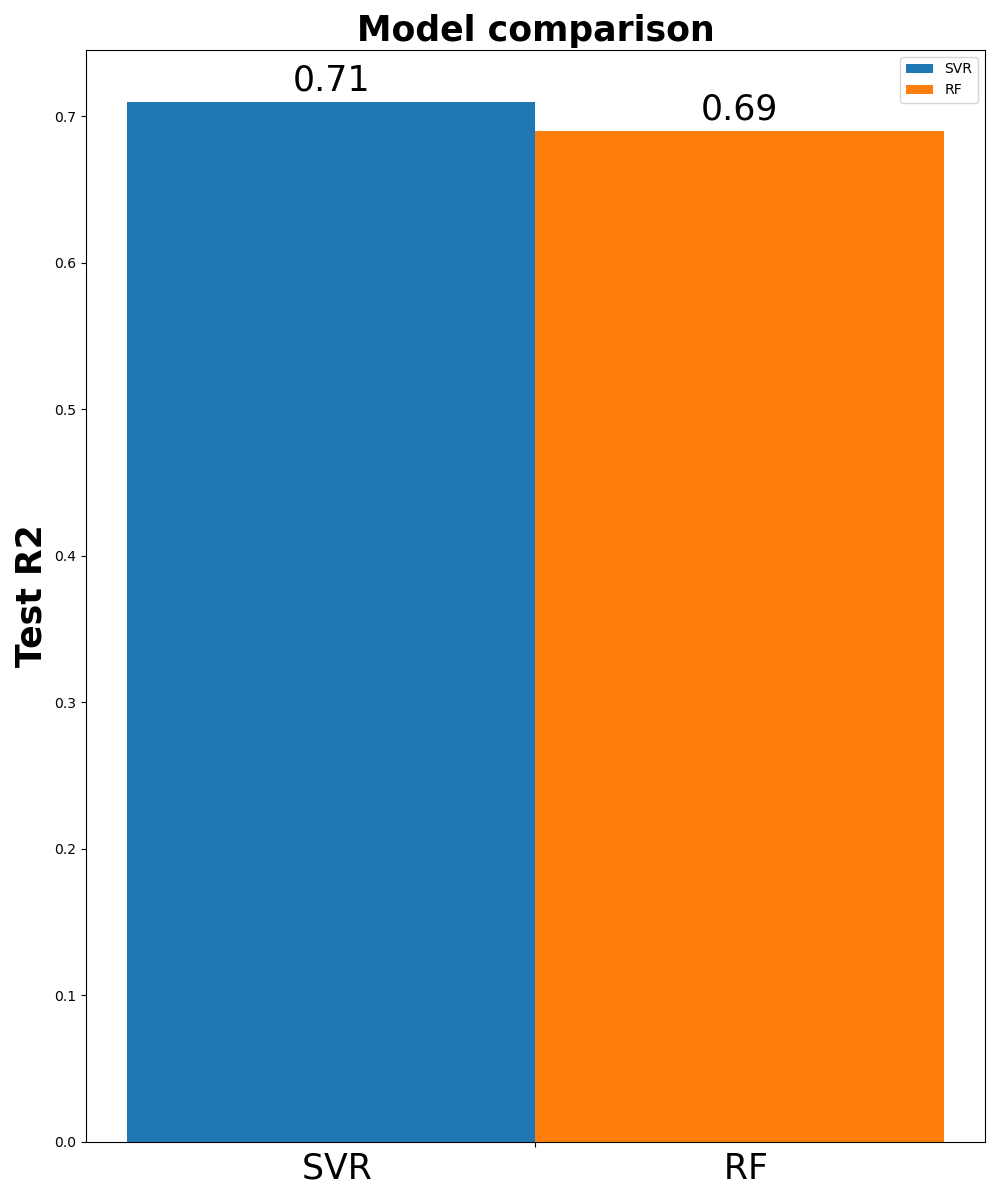

The file beside this chart, header and first rows:
SVR, RF
0.6961, 0.6685
0.2672, 0.2537
0.1428, 0.1165
0.1941, 0.1633
0.1529, 0.1513
0.1556, 0.1398
0.1726, 0.1453
0.2151, 0.1542
0.1538, 0.1231
0.06655, 0.06354
0.0731, 0.05709
0.1787, 0.1449
0.179, 0.1611
0.1451, 0.1278
0.209, 0.1509
0.09801, 0.0331
0.144, 0.08894
0.1946, 0.165
